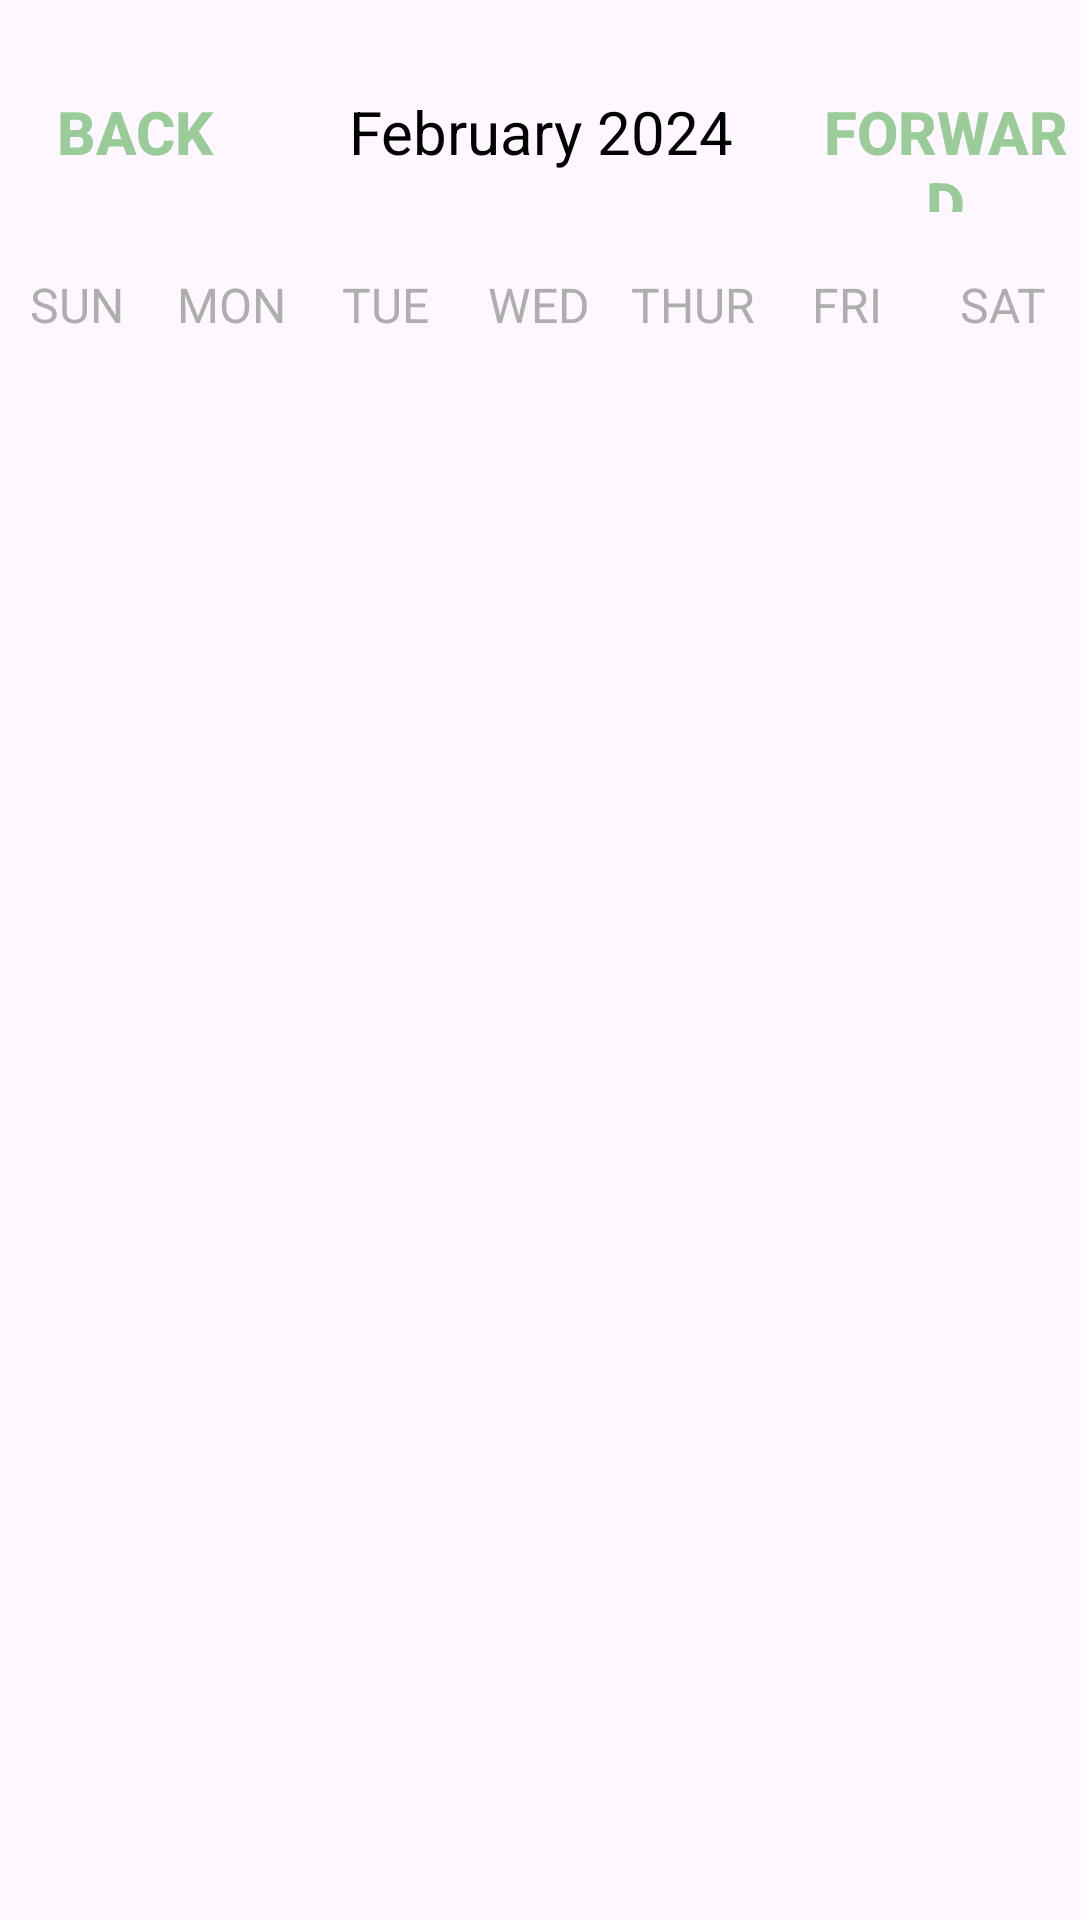

Android layout source for this screen:
<!-- AndroidManifest.xml: application theme Theme.MindfulWear -->
<!-- res/layout/fragment_calender.xml -->
<?xml version="1.0" encoding="utf-8"?>
<LinearLayout xmlns:android="http://schemas.android.com/apk/res/android"
    xmlns:tools="http://schemas.android.com/tools"
    android:layout_width="match_parent"
    android:layout_height="match_parent"
    android:orientation="vertical"
    tools:context=".CalenderFragment">

    <LinearLayout
        android:layout_width="match_parent"
        android:layout_height="wrap_content"
        android:layout_marginTop="20dp"
        android:layout_marginBottom="20dp"
        android:orientation="horizontal">

        <Button
            android:id="@+id/previousMonth"
            android:layout_width="0dp"
            android:layout_height="wrap_content"
            android:layout_weight="1"
            android:background="@null"
            android:backgroundTint="@color/white"
            android:onClick="previousMonthAction"
            android:text="Back"
            android:textColor="@color/sagegreen"
            android:textSize="20sp"
            android:textStyle="bold" />

        <TextView
            android:id="@+id/monthYearTV"
            android:layout_width="0dp"
            android:layout_height="wrap_content"
            android:layout_weight="2"
            android:text="February 2024"
            android:textAlignment="center"
            android:textColor="@color/black"
            android:textSize="20sp" />

        <Button
            android:id="@+id/nextMonth"
            android:layout_width="0dp"
            android:layout_height="wrap_content"
            android:layout_weight="1"
            android:background="@null"
            android:backgroundTint="@color/white"
            android:onClick="nextMonthAction"
            android:text="Forward"
            android:textColor="@color/sagegreen"
            android:textSize="20sp"
            android:textStyle="bold" />

    </LinearLayout>

    <LinearLayout
        android:layout_width="match_parent"
        android:layout_height="wrap_content"
        android:orientation="horizontal">

        <TextView
            android:layout_width="0dp"
            android:layout_height="wrap_content"
            android:layout_weight="1"
            android:text="SUN"
            android:textAlignment="center"
            android:textColor="@color/grey"
            android:textSize="16sp" />

        <TextView
            android:layout_width="0dp"
            android:layout_height="wrap_content"
            android:layout_weight="1"
            android:text="MON"
            android:textAlignment="center"
            android:textColor="@color/grey"
            android:textSize="16sp" />

        <TextView
            android:layout_width="0dp"
            android:layout_height="wrap_content"
            android:layout_weight="1"
            android:text="TUE"
            android:textAlignment="center"
            android:textColor="@color/grey"
            android:textSize="16sp" />

        <TextView
            android:layout_width="0dp"
            android:layout_height="wrap_content"
            android:layout_weight="1"
            android:text="WED"
            android:textAlignment="center"
            android:textColor="@color/grey"
            android:textSize="16sp" />

        <TextView
            android:layout_width="0dp"
            android:layout_height="wrap_content"
            android:layout_weight="1"
            android:text="THUR"
            android:textAlignment="center"
            android:textColor="@color/grey"
            android:textSize="16sp" />

        <TextView
            android:layout_width="0dp"
            android:layout_height="wrap_content"
            android:layout_weight="1"
            android:text="FRI"
            android:textAlignment="center"
            android:textColor="@color/grey"
            android:textSize="16sp" />

        <TextView
            android:layout_width="0dp"
            android:layout_height="wrap_content"
            android:layout_weight="1"
            android:text="SAT"
            android:textAlignment="center"
            android:textColor="@color/grey"
            android:textSize="16sp" />


    </LinearLayout>


    <androidx.recyclerview.widget.RecyclerView
        android:id="@+id/calendarRecyclerView"
        android:layout_width="match_parent"
        android:layout_height="match_parent" />

</LinearLayout>
<!-- resources referenced by this layout -->
<resources>
  <color name="black">#FF000000</color>
  <color name="grey">#AFAEAE</color>
  <color name="sagegreen">#99cc99</color>
  <color name="white">#FFFFFFFF</color>
  <style name="Theme.MindfulWear" parent="Base.Theme.MindfulWear" />
  <style name="Base.Theme.MindfulWear" parent="Theme.Material3.DayNight.NoActionBar">
          
          
      </style>
</resources>
